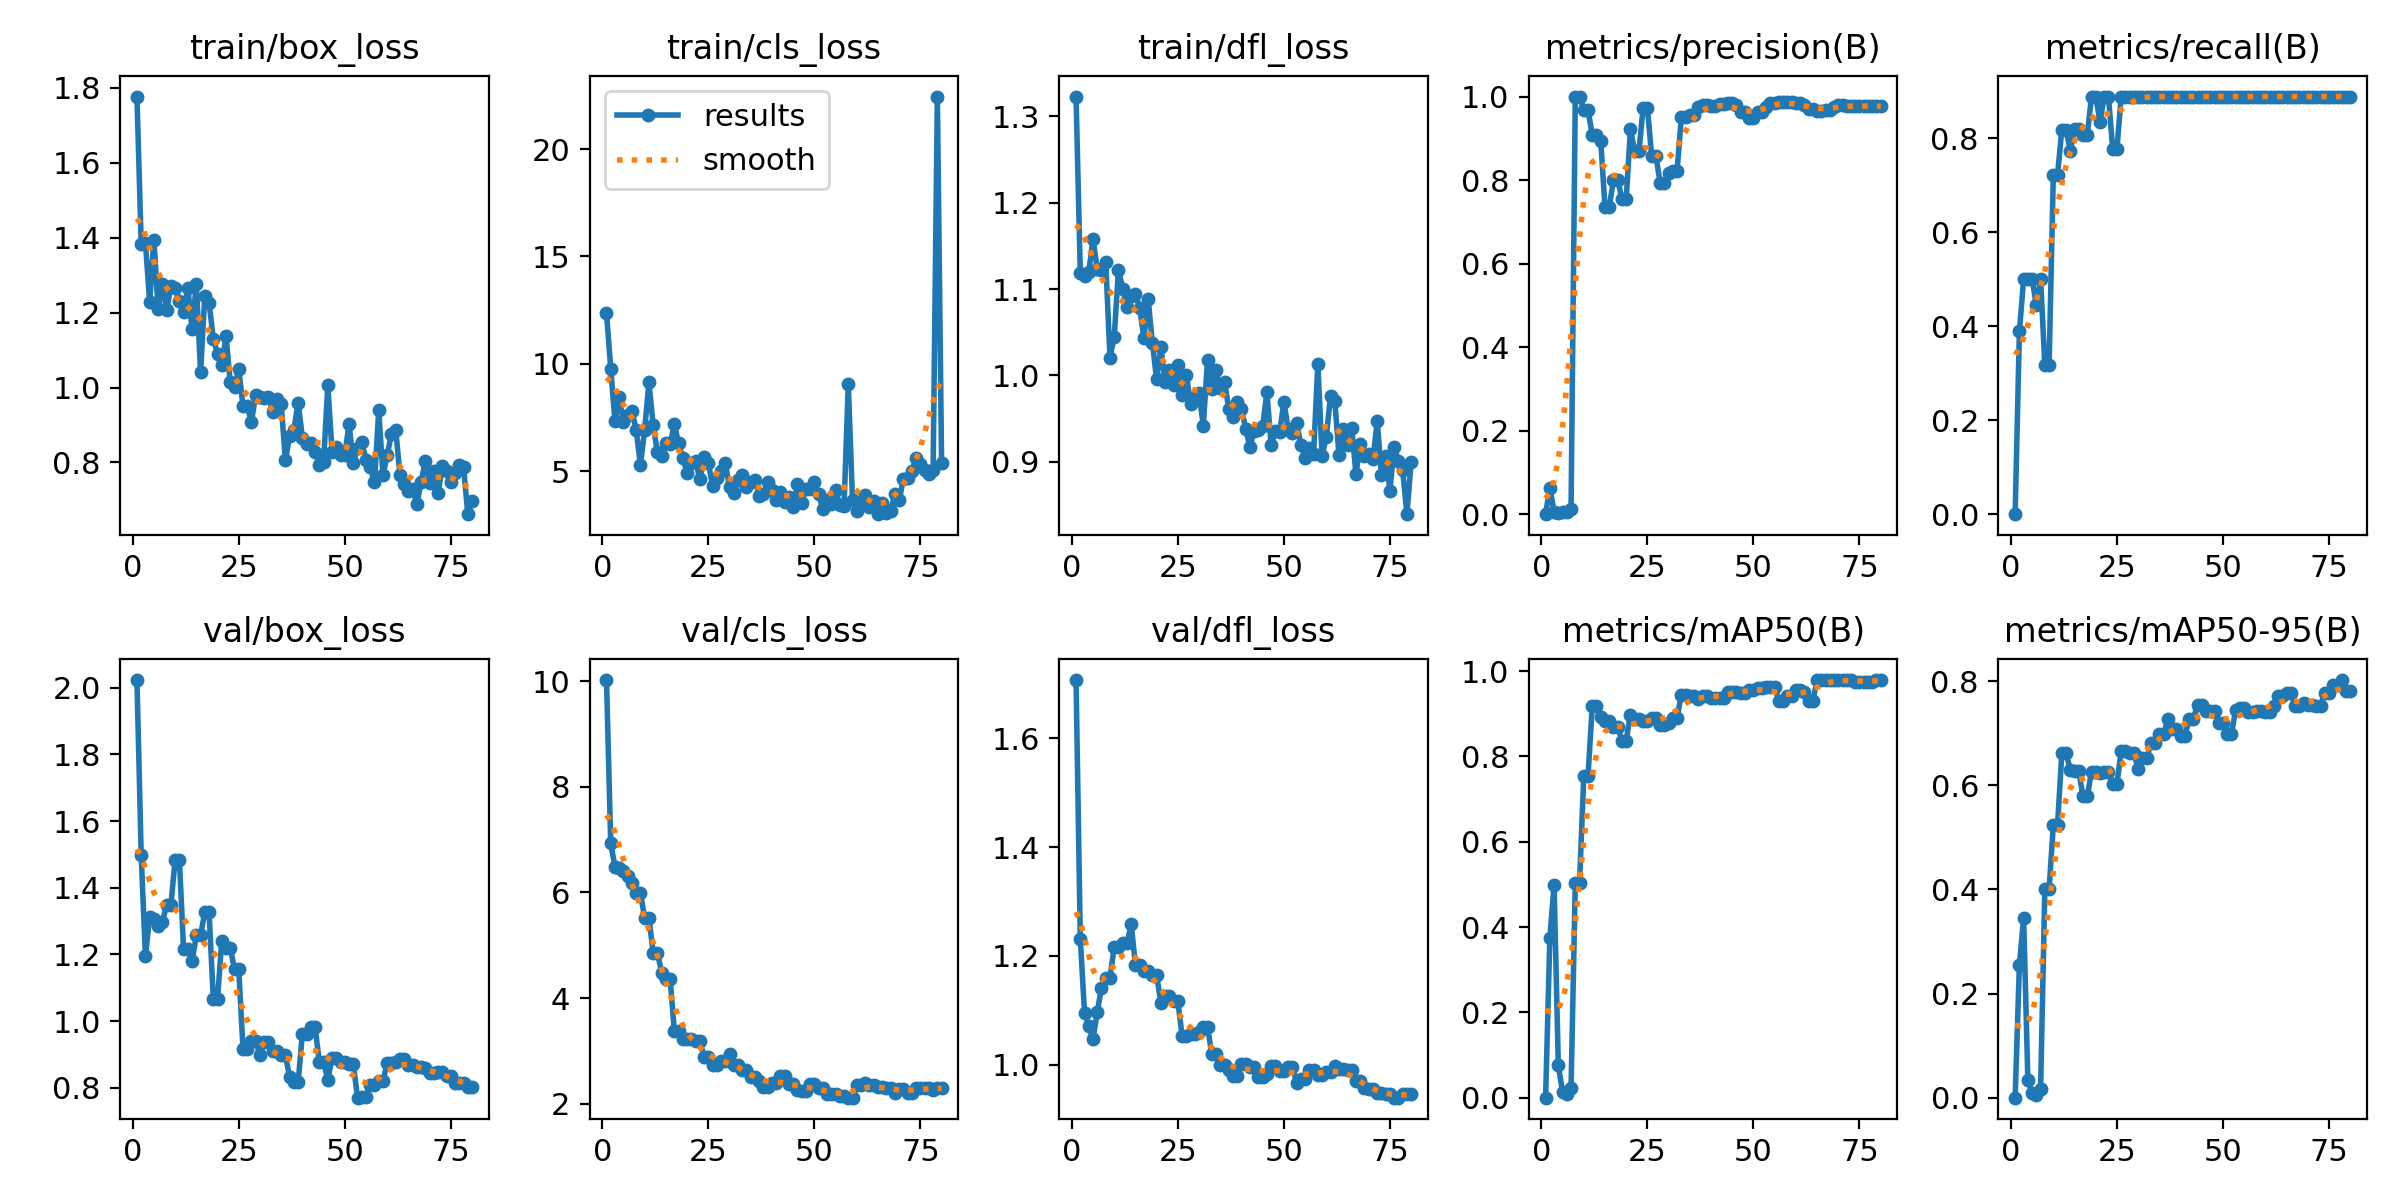

Source data for this figure (header and first rows):
epoch, time, train/box_loss, train/cls_loss, train/dfl_loss, metrics/precision(B), metrics/recall(B), metrics/mAP50(B), metrics/mAP50-95(B), val/box_loss, val/cls_loss, val/dfl_loss, lr/pg0, lr/pg1, lr/pg2
1, 9.364, 1.777, 12.38, 1.323, 0, 0, 0, 0, 2.023, 10.03, 1.707, 0.0001334, 0.0001334, 0.0001334
2, 16.64, 1.384, 9.771, 1.119, 0.06364, 0.3889, 0.3747, 0.2554, 1.498, 6.93, 1.232, 0.0002799, 0.0002799, 0.0002799
3, 24, 1.386, 7.312, 1.115, 0.0062, 0.5, 0.4975, 0.345, 1.195, 6.488, 1.095, 0.0004227, 0.0004227, 0.0004227
4, 31.03, 1.229, 8.433, 1.12, 0.00355, 0.5, 0.076, 0.03327, 1.312, 6.459, 1.071, 0.0005618, 0.0005618, 0.0005618
5, 38.37, 1.394, 7.282, 1.158, 0.00409, 0.5, 0.01264, 0.00856, 1.307, 6.413, 1.047, 0.0006972, 0.0006972, 0.0006972
6, 45.49, 1.21, 7.621, 1.123, 0.00598, 0.4444, 0.00922, 0.00472, 1.285, 6.306, 1.097, 0.0008288, 0.0008288, 0.0008288
7, 52.73, 1.278, 7.8, 1.123, 0.01206, 0.5, 0.02195, 0.0174, 1.298, 6.182, 1.141, 0.0009568, 0.0009568, 0.0009568
8, 60.47, 1.206, 6.917, 1.132, 1, 0.3181, 0.5026, 0.4, 1.348, 5.985, 1.16, 0.001081, 0.001081, 0.001081
9, 67.69, 1.271, 5.279, 1.021, 1, 0.3181, 0.5026, 0.4, 1.348, 5.985, 1.16, 0.001202, 0.001202, 0.001202
10, 74.75, 1.267, 6.937, 1.045, 0.9676, 0.7222, 0.7543, 0.5238, 1.484, 5.519, 1.216, 0.001318, 0.001318, 0.001318
11, 82.33, 1.23, 9.134, 1.122, 0.9676, 0.7222, 0.7543, 0.5238, 1.484, 5.519, 1.216, 0.001431, 0.001431, 0.001431
12, 89.17, 1.203, 7.147, 1.101, 0.9081, 0.818, 0.9175, 0.6617, 1.216, 4.858, 1.223, 0.00144, 0.00144, 0.00144
13, 96.05, 1.266, 5.874, 1.079, 0.9081, 0.818, 0.9175, 0.6617, 1.216, 4.858, 1.223, 0.001419, 0.001419, 0.001419
14, 103.2, 1.155, 5.692, 1.092, 0.894, 0.7741, 0.8929, 0.6304, 1.18, 4.48, 1.258, 0.001399, 0.001399, 0.001399
15, 110.9, 1.276, 6.31, 1.094, 0.735, 0.8193, 0.8823, 0.6273, 1.257, 4.362, 1.184, 0.001378, 0.001378, 0.001378
16, 118.1, 1.042, 6.245, 1.078, 0.735, 0.8193, 0.8823, 0.6273, 1.257, 4.362, 1.184, 0.001358, 0.001358, 0.001358
17, 125.7, 1.245, 7.19, 1.043, 0.8, 0.8065, 0.8696, 0.5786, 1.327, 3.372, 1.172, 0.001337, 0.001337, 0.001337
18, 132.7, 1.227, 6.287, 1.088, 0.8, 0.8065, 0.8696, 0.5786, 1.327, 3.372, 1.172, 0.001316, 0.001316, 0.001316
19, 140, 1.13, 5.63, 1.037, 0.7543, 0.8889, 0.8371, 0.6257, 1.068, 3.222, 1.164, 0.001296, 0.001296, 0.001296
20, 147, 1.09, 4.915, 0.9953, 0.7543, 0.8889, 0.8371, 0.6257, 1.068, 3.222, 1.164, 0.001275, 0.001275, 0.001275
21, 154.2, 1.06, 5.392, 1.032, 0.9218, 0.835, 0.8981, 0.623, 1.242, 3.216, 1.114, 0.001254, 0.001254, 0.001254
22, 161.6, 1.137, 5.46, 0.9925, 0.8689, 0.8889, 0.8884, 0.6249, 1.22, 3.185, 1.127, 0.001234, 0.001234, 0.001234
23, 168.7, 1.014, 4.634, 1.006, 0.8689, 0.8889, 0.8884, 0.6249, 1.22, 3.185, 1.127, 0.001213, 0.001213, 0.001213
24, 176.1, 1.001, 5.649, 0.9893, 0.9736, 0.7778, 0.8831, 0.602, 1.155, 2.887, 1.117, 0.001193, 0.001193, 0.001193
25, 183.1, 1.05, 5.391, 1.012, 0.9736, 0.7778, 0.8831, 0.602, 1.155, 2.887, 1.117, 0.001172, 0.001172, 0.001172
26, 190.2, 0.9496, 4.322, 0.9772, 0.8587, 0.8889, 0.8897, 0.6666, 0.9177, 2.726, 1.053, 0.001151, 0.001151, 0.001151
27, 197.6, 0.9498, 4.699, 1, 0.8587, 0.8889, 0.8897, 0.6666, 0.9177, 2.726, 1.053, 0.001131, 0.001131, 0.001131
28, 204.7, 0.9089, 4.995, 0.9672, 0.793, 0.8889, 0.8742, 0.6614, 0.9413, 2.802, 1.056, 0.00111, 0.00111, 0.00111
29, 211.8, 0.9811, 5.378, 0.9753, 0.793, 0.8889, 0.8742, 0.6614, 0.9413, 2.802, 1.056, 0.001089, 0.001089, 0.001089
30, 219.5, 0.974, 4.24, 0.9794, 0.8163, 0.8889, 0.8783, 0.6314, 0.897, 2.935, 1.061, 0.001069, 0.001069, 0.001069
31, 227, 0.9734, 3.997, 0.9416, 0.8226, 0.8889, 0.8907, 0.6521, 0.9365, 2.729, 1.07, 0.001048, 0.001048, 0.001048
32, 234.6, 0.9741, 4.567, 1.018, 0.8226, 0.8889, 0.8907, 0.6521, 0.9365, 2.729, 1.07, 0.001027, 0.001027, 0.001027
33, 241.9, 0.9356, 4.832, 0.9847, 0.9502, 0.8889, 0.9442, 0.6814, 0.9116, 2.629, 1.019, 0.001007, 0.001007, 0.001007
34, 249, 0.9698, 4.264, 1.006, 0.9502, 0.8889, 0.9442, 0.6814, 0.9116, 2.629, 1.019, 0.0009862, 0.0009862, 0.0009862
35, 256.2, 0.9556, 4.486, 0.9854, 0.9558, 0.8889, 0.9405, 0.6985, 0.8978, 2.509, 0.9991, 0.0009656, 0.0009656, 0.0009656
36, 263.3, 0.8069, 4.604, 0.9926, 0.9558, 0.8889, 0.9405, 0.6985, 0.8978, 2.509, 0.9991, 0.000945, 0.000945, 0.000945
37, 270.6, 0.8706, 3.832, 0.9614, 0.9741, 0.8889, 0.9334, 0.727, 0.8316, 2.432, 0.9893, 0.0009244, 0.0009244, 0.0009244
38, 277.9, 0.8875, 3.936, 0.9514, 0.9798, 0.8889, 0.9417, 0.7073, 0.8166, 2.309, 0.9797, 0.0009037, 0.0009037, 0.0009037
39, 285.3, 0.9596, 4.476, 0.9693, 0.9798, 0.8889, 0.9417, 0.7073, 0.8166, 2.309, 0.9797, 0.0008831, 0.0008831, 0.0008831
40, 292.4, 0.8658, 4.108, 0.9608, 0.9765, 0.8889, 0.9362, 0.6954, 0.9627, 2.393, 1.002, 0.0008625, 0.0008625, 0.0008625
41, 299.6, 0.8491, 3.655, 0.9381, 0.9765, 0.8889, 0.9362, 0.6954, 0.9627, 2.393, 1.002, 0.0008418, 0.0008418, 0.0008418
42, 306.6, 0.8517, 4.033, 0.9164, 0.9819, 0.8889, 0.9372, 0.7275, 0.9813, 2.514, 0.9951, 0.0008212, 0.0008212, 0.0008212
43, 314.5, 0.8283, 3.55, 0.9358, 0.9819, 0.8889, 0.9372, 0.7275, 0.9813, 2.514, 0.9951, 0.0008006, 0.0008006, 0.0008006
44, 321.9, 0.7933, 3.809, 0.9371, 0.9835, 0.8889, 0.9505, 0.755, 0.8769, 2.373, 0.9781, 0.0007799, 0.0007799, 0.0007799
45, 329.2, 0.8006, 3.304, 0.9414, 0.9835, 0.8889, 0.9505, 0.755, 0.8769, 2.373, 0.9781, 0.0007593, 0.0007593, 0.0007593
46, 336.6, 1.007, 4.39, 0.9805, 0.9792, 0.8889, 0.9515, 0.7421, 0.8246, 2.26, 0.9831, 0.0007387, 0.0007387, 0.0007387
47, 343.7, 0.827, 3.514, 0.9188, 0.9639, 0.8889, 0.9486, 0.7428, 0.8908, 2.242, 0.9974, 0.0007181, 0.0007181, 0.0007181
48, 350.9, 0.8418, 4.146, 0.936, 0.9639, 0.8889, 0.9486, 0.7428, 0.8908, 2.242, 0.9974, 0.0006974, 0.0006974, 0.0006974
49, 358.2, 0.8213, 4.174, 0.9339, 0.9476, 0.8889, 0.9565, 0.7197, 0.8788, 2.368, 0.9877, 0.0006768, 0.0006768, 0.0006768
50, 365.7, 0.8206, 4.479, 0.9695, 0.9476, 0.8889, 0.9565, 0.7197, 0.8788, 2.368, 0.9877, 0.0006562, 0.0006562, 0.0006562
51, 372.9, 0.9026, 3.93, 0.9376, 0.9626, 0.8889, 0.9599, 0.6995, 0.8725, 2.291, 0.9951, 0.0006355, 0.0006355, 0.0006355
52, 379.8, 0.7983, 3.24, 0.9327, 0.9626, 0.8889, 0.9599, 0.6995, 0.8725, 2.291, 0.9951, 0.0006149, 0.0006149, 0.0006149
53, 387.1, 0.8387, 3.652, 0.9451, 0.9746, 0.8889, 0.963, 0.745, 0.7704, 2.185, 0.9669, 0.0005943, 0.0005943, 0.0005943
54, 394.1, 0.8541, 3.455, 0.9194, 0.9848, 0.8889, 0.963, 0.7493, 0.7739, 2.185, 0.9732, 0.0005737, 0.0005737, 0.0005737
55, 401.3, 0.8067, 4.128, 0.9045, 0.9848, 0.8889, 0.963, 0.7493, 0.7739, 2.185, 0.9732, 0.000553, 0.000553, 0.000553
56, 408.6, 0.787, 3.411, 0.9152, 0.9879, 0.8889, 0.9292, 0.7412, 0.8097, 2.142, 0.9894, 0.0005324, 0.0005324, 0.0005324
57, 416, 0.7472, 3.361, 0.9087, 0.9879, 0.8889, 0.9292, 0.7412, 0.8097, 2.142, 0.9894, 0.0005118, 0.0005118, 0.0005118
58, 423.7, 0.9392, 9.046, 1.014, 0.9879, 0.8889, 0.9423, 0.7432, 0.8194, 2.111, 0.981, 0.0004911, 0.0004911, 0.0004911
59, 431.1, 0.7662, 3.646, 0.9068, 0.9879, 0.8889, 0.9423, 0.7432, 0.8194, 2.111, 0.981, 0.0004705, 0.0004705, 0.0004705
60, 438.1, 0.8189, 3.123, 0.9284, 0.9842, 0.8889, 0.9554, 0.7402, 0.8754, 2.347, 0.9858, 0.0004499, 0.0004499, 0.0004499
... 20 more rows
